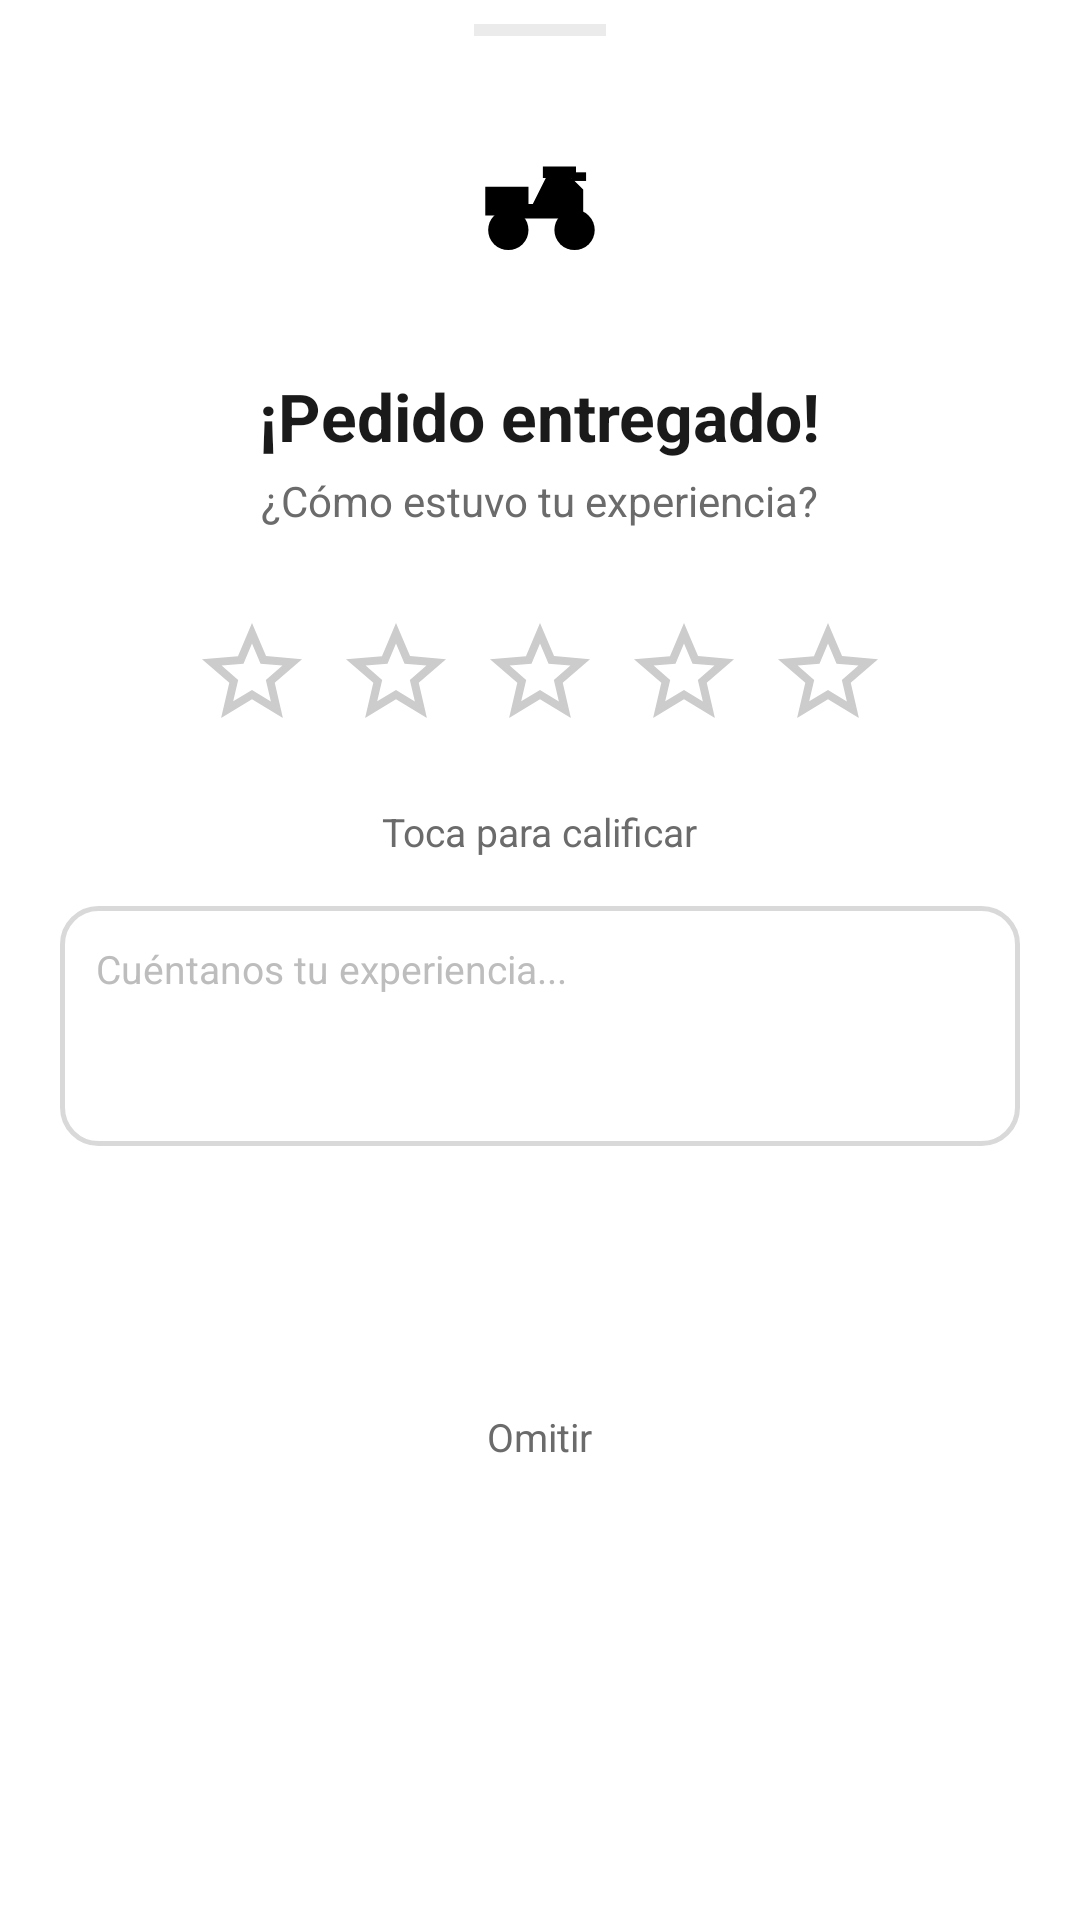

Layout XML and referenced resources for this Android screen:
<!-- AndroidManifest.xml: application theme Theme.ElMandadito -->
<!-- res/layout/bottom_sheet_rating.xml -->
<?xml version="1.0" encoding="utf-8"?>
<LinearLayout xmlns:android="http://schemas.android.com/apk/res/android"
    android:layout_width="match_parent"
    android:layout_height="wrap_content"
    android:orientation="vertical"
    android:background="@color/surface"
    android:paddingTop="8dp"
    android:paddingBottom="32dp">

    
    <View android:layout_width="44dp" android:layout_height="4dp"
        android:layout_gravity="center_horizontal" android:layout_marginBottom="16dp"
        android:background="@color/divider" />

    
    <FrameLayout
        android:layout_width="80dp"
        android:layout_height="80dp"
        android:layout_gravity="center_horizontal"
        android:background="@drawable/bg_frosted_pill"
        android:layout_marginBottom="16dp">

        <ImageView android:layout_width="48dp" android:layout_height="48dp"
            android:layout_gravity="center" android:src="@drawable/ic_scooter"
            android:tint="@color/primary" android:contentDescription="@null" />
    </FrameLayout>

    <TextView android:layout_width="wrap_content" android:layout_height="wrap_content"
        android:layout_gravity="center_horizontal"
        android:text="¡Pedido entregado!" android:textColor="@color/brown_dark"
        android:textSize="22sp" android:textStyle="bold" />

    <TextView android:layout_width="wrap_content" android:layout_height="wrap_content"
        android:layout_gravity="center_horizontal" android:layout_marginTop="4dp"
        android:layout_marginBottom="24dp"
        android:text="¿Cómo estuvo tu experiencia?" android:textColor="@color/text_secondary"
        android:textSize="14sp" />

    
    <LinearLayout android:layout_width="wrap_content" android:layout_height="wrap_content"
        android:layout_gravity="center_horizontal" android:orientation="horizontal"
        android:layout_marginBottom="20dp">

        <ImageView android:id="@+id/star1" android:layout_width="48dp" android:layout_height="48dp"
            android:src="@drawable/ic_star_outline" android:padding="4dp"
            android:clickable="true" android:focusable="true"
            android:background="?attr/selectableItemBackgroundBorderless"
            android:contentDescription="1 estrella" />
        <ImageView android:id="@+id/star2" android:layout_width="48dp" android:layout_height="48dp"
            android:src="@drawable/ic_star_outline" android:padding="4dp"
            android:clickable="true" android:focusable="true"
            android:background="?attr/selectableItemBackgroundBorderless"
            android:contentDescription="2 estrellas" />
        <ImageView android:id="@+id/star3" android:layout_width="48dp" android:layout_height="48dp"
            android:src="@drawable/ic_star_outline" android:padding="4dp"
            android:clickable="true" android:focusable="true"
            android:background="?attr/selectableItemBackgroundBorderless"
            android:contentDescription="3 estrellas" />
        <ImageView android:id="@+id/star4" android:layout_width="48dp" android:layout_height="48dp"
            android:src="@drawable/ic_star_outline" android:padding="4dp"
            android:clickable="true" android:focusable="true"
            android:background="?attr/selectableItemBackgroundBorderless"
            android:contentDescription="4 estrellas" />
        <ImageView android:id="@+id/star5" android:layout_width="48dp" android:layout_height="48dp"
            android:src="@drawable/ic_star_outline" android:padding="4dp"
            android:clickable="true" android:focusable="true"
            android:background="?attr/selectableItemBackgroundBorderless"
            android:contentDescription="5 estrellas" />
    </LinearLayout>

    <TextView android:id="@+id/text_rating_label" android:layout_width="wrap_content"
        android:layout_height="wrap_content" android:layout_gravity="center_horizontal"
        android:layout_marginBottom="16dp" android:text="Toca para calificar"
        android:textColor="@color/text_secondary" android:textSize="13sp" />

    
    <EditText android:id="@+id/edit_rating_comment"
        android:layout_width="match_parent" android:layout_height="80dp"
        android:layout_marginHorizontal="20dp"
        android:background="@drawable/bg_input"
        android:hint="Cuéntanos tu experiencia..."
        android:textColorHint="#BDBDBD" android:textColor="@color/brown_dark"
        android:textSize="13sp" android:padding="12dp"
        android:gravity="top|start" android:inputType="textMultiLine"
        android:maxLines="3" />

    
    <Button android:id="@+id/btn_submit_rating"
        android:layout_width="match_parent" android:layout_height="52dp"
        android:layout_marginHorizontal="20dp" android:layout_marginTop="16dp"
        android:background="@drawable/bg_checkout_btn"
        android:text="Enviar calificación"
        android:textColor="#FFFFFF" android:textSize="15sp" android:textStyle="bold" />

    <TextView android:id="@+id/btn_skip_rating"
        android:layout_width="wrap_content" android:layout_height="wrap_content"
        android:layout_gravity="center_horizontal" android:layout_marginTop="12dp"
        android:text="Omitir" android:textColor="@color/text_secondary" android:textSize="13sp"
        android:clickable="true" android:focusable="true"
        android:background="?attr/selectableItemBackgroundBorderless"
        android:paddingHorizontal="16dp" android:paddingVertical="8dp" />

</LinearLayout>
<!-- resources referenced by this layout -->
<resources>
  <color name="brown_dark">#1A1A1A</color>
  <color name="divider">#EBEBEB</color>
  <color name="primary">#000000</color>
  <color name="surface">#FFFFFF</color>
  <color name="text_secondary">#6B6B6B</color>
  <!-- drawable bg_frosted_pill (drawable) -->
  <?xml version="1.0" encoding="utf-8"?>
  <shape xmlns:android="http://schemas.android.com/apk/res/android"
      android:shape="rectangle">
      <solid android:color="#F0FFFFFF" />
      <corners android:radius="50dp" />
  </shape>
  <!-- drawable bg_input (drawable) -->
  <?xml version="1.0" encoding="utf-8"?>
  <shape xmlns:android="http://schemas.android.com/apk/res/android" android:shape="rectangle">
      <solid android:color="#FFFFFF" />
      <corners android:radius="12dp" />
      <stroke android:width="1.5dp" android:color="#D9D9D9" />
  </shape>
  <!-- drawable ic_star_outline (drawable) -->
  <?xml version="1.0" encoding="utf-8"?>
  <vector xmlns:android="http://schemas.android.com/apk/res/android"
      android:width="36dp" android:height="36dp"
      android:viewportWidth="24" android:viewportHeight="24">
      <path android:fillColor="#CCCCCC"
          android:pathData="M22,9.24l-7.19,-0.62L12,2 9.19,8.63 2,9.24l5.46,4.73L5.82,21 12,17.27 18.18,21l-1.63,-7.03L22,9.24zM12,15.4l-3.76,2.27 1,-4.28 -3.32,-2.88 4.38,-0.38L12,6.1l1.71,4.04 4.38,0.38 -3.32,2.88 1,4.28L12,15.4z"/>
  </vector>
  <color name="primary_dark">#1A1A1A</color>
  <color name="on_primary">#FFFFFF</color>
  <color name="accent">#FF9500</color>
  <color name="background">#FFFFFF</color>
  <color name="status_bar_color">#000000</color>
  <style name="AlertDialogTheme.ElMandadito" parent="ThemeOverlay.Material3.MaterialAlertDialog">
          <item name="shapeAppearanceOverlay">@style/ShapeOverlay.ElMandadito.Dialog</item>
          <item name="android:background">@color/surface</item>
          <item name="colorPrimary">@color/primary</item>
          <item name="android:textColorPrimary">@color/brown_dark</item>
          <item name="buttonBarPositiveButtonStyle">@style/Button.ElMandadito.Dialog.Positive</item>
          <item name="buttonBarNegativeButtonStyle">@style/Button.ElMandadito.Dialog.Negative</item>
      </style>
  <style name="Shape.ElMandadito.Small" parent="">
          <item name="cornerFamily">rounded</item>
          <item name="cornerSize">10dp</item>
      </style>
  <style name="Shape.ElMandadito.Medium" parent="">
          <item name="cornerFamily">rounded</item>
          <item name="cornerSize">18dp</item>
      </style>
  <style name="Shape.ElMandadito.Large" parent="">
          <item name="cornerFamily">rounded</item>
          <item name="cornerSize">28dp</item>
      </style>
  <style name="Widget.ElMandadito.BottomNav" parent="Widget.Material3.BottomNavigationView">
          <item name="itemActiveIndicatorStyle">@style/Widget.ElMandadito.BottomNav.ActiveIndicator</item>
      </style>
  <style name="ShapeOverlay.ElMandadito.Dialog" parent="">
          <item name="cornerFamily">rounded</item>
          <item name="cornerSize">20dp</item>
      </style>
  <style name="Button.ElMandadito.Dialog.Positive" parent="Widget.Material3.Button.TextButton.Dialog">
          <item name="android:textColor">@color/primary</item>
          <item name="android:textStyle">bold</item>
          <item name="android:textSize">14sp</item>
      </style>
  <style name="Button.ElMandadito.Dialog.Negative" parent="Widget.Material3.Button.TextButton.Dialog">
          <item name="android:textColor">@color/text_secondary</item>
          <item name="android:textSize">14sp</item>
      </style>
  <style name="Widget.ElMandadito.BottomNav.ActiveIndicator" parent="Widget.Material3.BottomNavigationView.ActiveIndicator">
          <item name="android:color">@color/primary_light</item>
          <item name="shapeAppearance">@style/Shape.ElMandadito.Large</item>
      </style>
  <color name="primary_light">#F5F5F5</color>
</resources>
